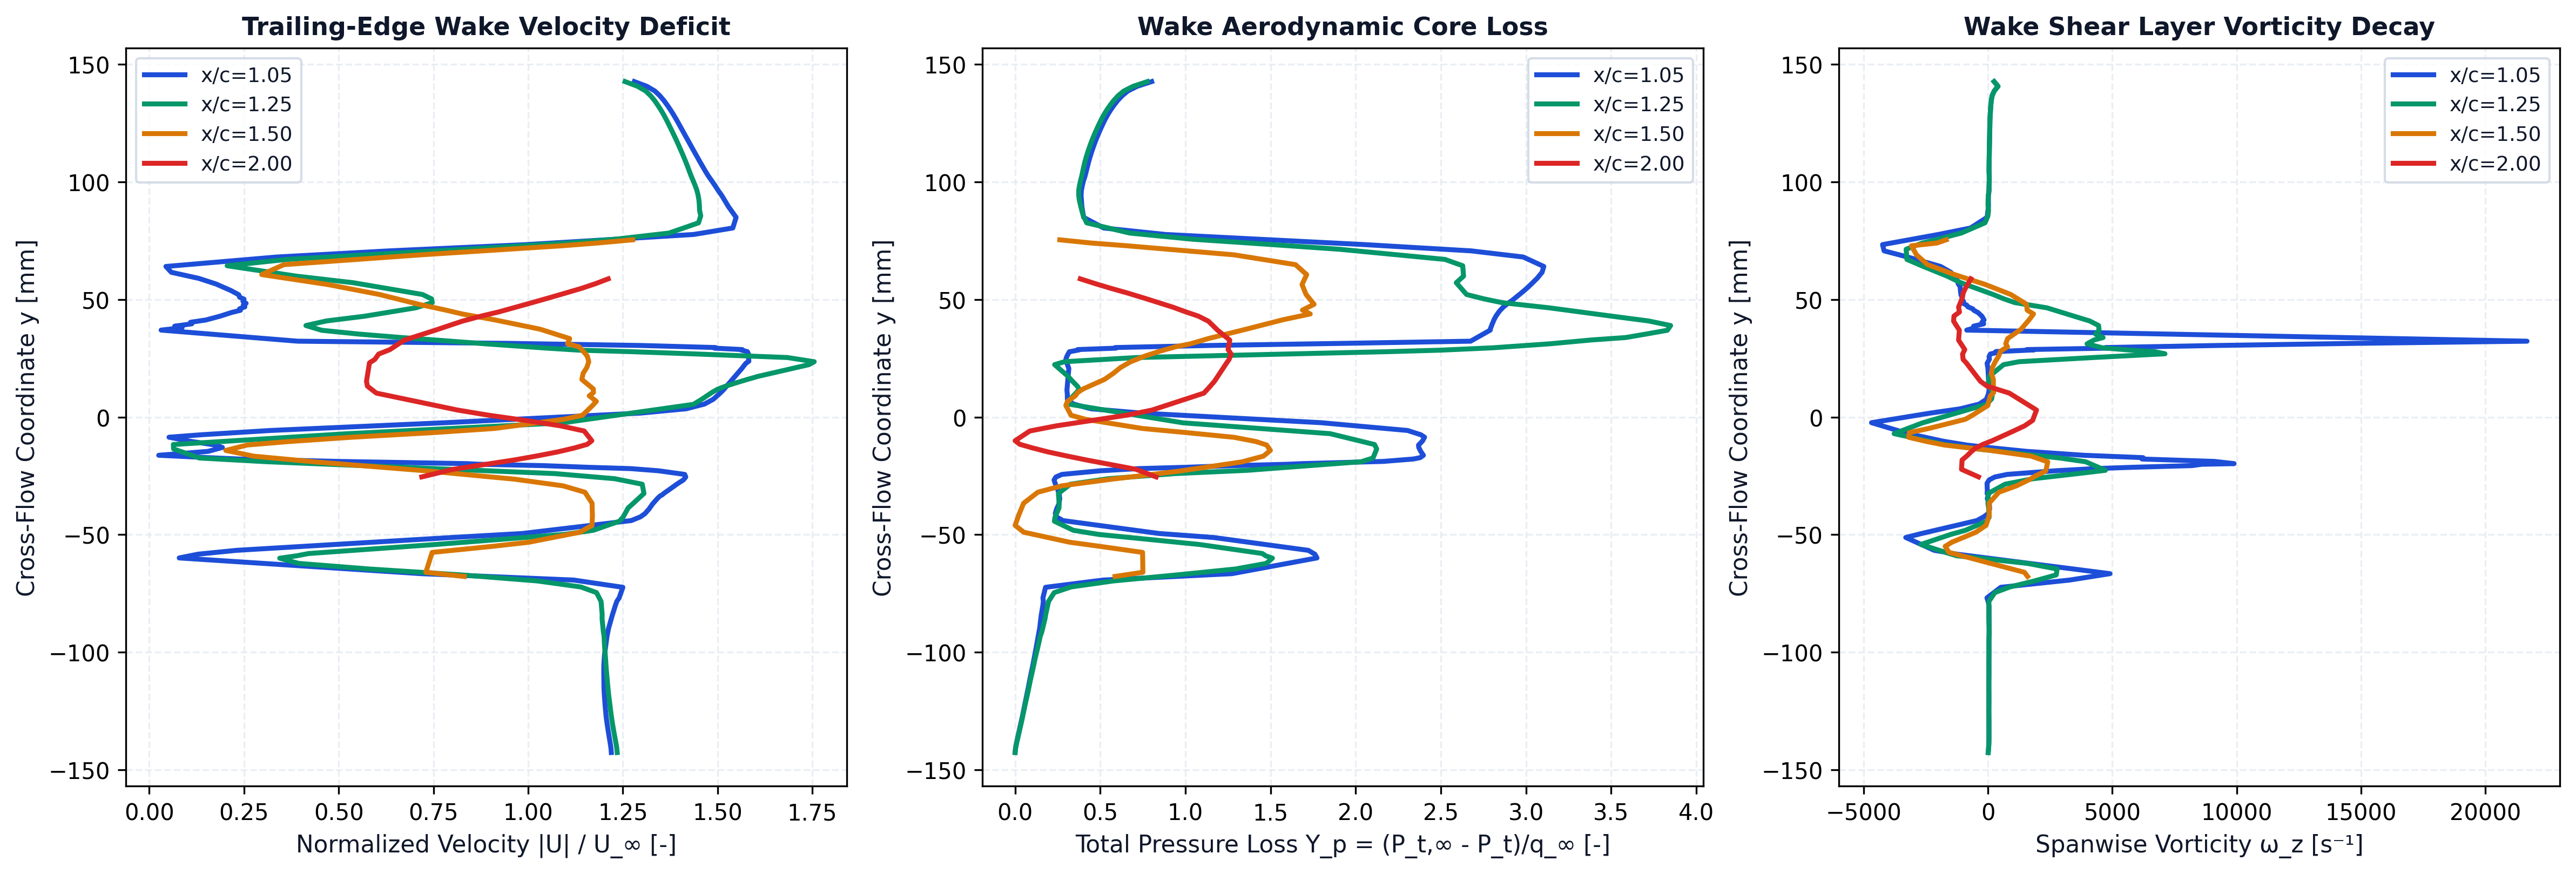

Data behind this chart, as committed beside it:
station_x_c, station_label, x, y, u, v, u_mag, u_deficit, vorticity, total_pressure, total_pressure_loss, temperature
1.05, x/c=1.05, 0.1053, -0.1427, 36.58, -0.03113, 36.58, 0, 8.341, 892.9, -0.6198, 293
1.05, x/c=1.05, 0.1053, -0.1407, 36.55, -0.094, 36.55, 0, 24.23, 891.4, -0.6171, 292.9
1.05, x/c=1.05, 0.1052, -0.1387, 36.5, -0.156, 36.5, 0, 34.67, 888.6, -0.612, 292.9
1.05, x/c=1.05, 0.1052, -0.1367, 36.43, -0.2157, 36.44, 0, 38.14, 885.3, -0.6061, 292.9
1.05, x/c=1.05, 0.1052, -0.1347, 36.37, -0.2773, 36.37, 0, 38.46, 882, -0.5999, 292.9
1.05, x/c=1.05, 0.1052, -0.1327, 36.31, -0.3382, 36.31, 0, 38.18, 878.6, -0.5938, 292.9
1.05, x/c=1.05, 0.1052, -0.1308, 36.26, -0.3993, 36.26, 0, 38.86, 875.2, -0.5877, 292.9
1.05, x/c=1.05, 0.1052, -0.1288, 36.2, -0.4585, 36.21, 0, 38.63, 871.8, -0.5815, 292.9
1.05, x/c=1.05, 0.1051, -0.1268, 36.16, -0.5179, 36.16, 0, 36.27, 868.6, -0.5756, 292.9
1.05, x/c=1.05, 0.1051, -0.1248, 36.12, -0.5755, 36.13, 0, 34.78, 865.5, -0.5701, 292.9
1.05, x/c=1.05, 0.1051, -0.1228, 36.09, -0.6331, 36.1, 0, 35.52, 862.5, -0.5647, 292.8
1.05, x/c=1.05, 0.1051, -0.1209, 36.06, -0.6912, 36.07, 0, 37.25, 859.5, -0.5592, 292.8
1.05, x/c=1.05, 0.105, -0.1189, 36.03, -0.7498, 36.04, 0, 38.41, 856.4, -0.5535, 292.8
1.05, x/c=1.05, 0.105, -0.1169, 36.01, -0.8057, 36.02, 0, 37.16, 853.1, -0.5476, 292.8
1.05, x/c=1.05, 0.105, -0.1149, 35.99, -0.8583, 36, 0, 34.68, 850.1, -0.5421, 292.8
1.05, x/c=1.05, 0.1049, -0.113, 35.98, -0.9102, 36, 0, 34.55, 847.2, -0.5369, 292.8
1.05, x/c=1.05, 0.1049, -0.111, 35.98, -0.9626, 35.99, 0, 37, 844.3, -0.5317, 292.8
1.05, x/c=1.05, 0.1048, -0.109, 35.98, -1.014, 35.99, 0, 39.37, 841.2, -0.5259, 292.8
1.05, x/c=1.05, 0.1048, -0.1071, 35.97, -1.061, 35.99, 0, 38.85, 837.9, -0.5199, 292.8
1.05, x/c=1.05, 0.1047, -0.1051, 35.98, -1.11, 36, 0, 36.06, 834.8, -0.5144, 292.8
1.05, x/c=1.05, 0.1046, -0.1031, 36, -1.155, 36.02, 0, 35.78, 832.1, -0.5094, 292.8
1.05, x/c=1.05, 0.1044, -0.101, 36.03, -1.201, 36.05, 0, 39.36, 829, -0.5039, 292.8
1.05, x/c=1.05, 0.1054, -0.09326, 36.22, -1.239, 36.24, 0, 40.49, 818.1, -0.484, 292.9
1.05, x/c=1.05, 0.1055, -0.08993, 36.34, -1.233, 36.36, 0, 45.08, 813.6, -0.4758, 292.9
1.05, x/c=1.05, 0.1049, -0.08448, 36.63, -1.218, 36.65, 0, 42.92, 808.7, -0.467, 292.8
1.05, x/c=1.05, 0.1048, -0.08043, 36.87, -1.121, 36.89, 0, 43.17, 803.5, -0.4575, 292.8
1.05, x/c=1.05, 0.1054, -0.07839, 37.01, -0.9523, 37.02, 0, 5.294, 801.4, -0.4538, 292.8
1.05, x/c=1.05, 0.105, -0.0769, 37.19, -0.9633, 37.21, 0, -41.98, 802.9, -0.4565, 292.8
1.05, x/c=1.05, 0.1054, -0.0724, 37.5, -0.5188, 37.5, 0, 514.3, 794.4, -0.441, 292.7
1.05, x/c=1.05, 0.1051, -0.06932, 33.61, 0.2862, 33.61, 0, 3284, 608.1, -0.1031, 292.7
1.05, x/c=1.05, 0.1053, -0.06661, 21.54, 0.6147, 21.55, 8.453, 4907, 190.9, 0.6536, 292.5
1.05, x/c=1.05, 0.1046, -0.05991, 1.821, -1.513, 2.368, 27.63, -62.64, -84.34, 1.153, 292.2
1.05, x/c=1.05, 0.1049, -0.05831, 3.136, -2.265, 3.869, 26.13, -1248, -77.26, 1.14, 292.2
1.05, x/c=1.05, 0.1052, -0.05668, 6.187, -3.048, 6.897, 23.1, -2160, -56.47, 1.102, 292.2
1.05, x/c=1.05, 0.1048, -0.05121, 23.23, -5.957, 23.98, 6.02, -3307, 250.8, 0.545, 292.5
1.05, x/c=1.05, 0.1053, -0.04952, 28.76, -6.704, 29.53, 0.4676, -2669, 426.4, 0.2265, 292.7
1.05, x/c=1.05, 0.1047, -0.04402, 37.34, -7.916, 38.17, 0, -444.7, 738.3, -0.3394, 292.9
1.05, x/c=1.05, 0.1051, -0.04243, 38.09, -7.885, 38.9, 0, -169.6, 758.9, -0.3767, 292.9
1.05, x/c=1.05, 0.1054, -0.04107, 38.46, -7.843, 39.25, 0, 3.064, 763, -0.3841, 292.9
1.05, x/c=1.05, 0.1049, -0.03915, 38.78, -7.859, 39.56, 0, 65.3, 758.7, -0.3763, 292.9
1.05, x/c=1.05, 0.1048, -0.0369, 39.09, -7.817, 39.86, 0, 54.3, 751.1, -0.3625, 292.9
1.05, x/c=1.05, 0.1048, -0.03466, 39.48, -7.741, 40.23, 0, -28.77, 748.3, -0.3575, 292.9
1.05, x/c=1.05, 0.1055, -0.03362, 39.71, -7.604, 40.43, 0, -3.964, 749.7, -0.36, 292.9
1.05, x/c=1.05, 0.1045, -0.03293, 39.88, -7.861, 40.65, 0, 26.6, 749.7, -0.36, 292.9
1.05, x/c=1.05, 0.1055, -0.03248, 40.02, -7.63, 40.74, 0, -36.24, 751.5, -0.3632, 292.9
1.05, x/c=1.05, 0.105, -0.03142, 40.28, -7.757, 41.02, 0, -26.12, 753.5, -0.3668, 292.9
1.05, x/c=1.05, 0.1055, -0.02818, 41.16, -7.685, 41.87, 0, -38.5, 763.3, -0.3847, 292.9
1.05, x/c=1.05, 0.1055, -0.02676, 41.58, -7.687, 42.29, 0, 45.64, 766.9, -0.3911, 292.9
1.05, x/c=1.05, 0.1053, -0.02551, 41.77, -7.744, 42.48, 0, 268.7, 760.9, -0.3804, 292.9
1.05, x/c=1.05, 0.1048, -0.02438, 41.68, -7.778, 42.4, 0, 771.4, 741.3, -0.3448, 292.9
1.05, x/c=1.05, 0.1053, -0.02284, 39.71, -7.004, 40.33, 0, 2706, 616.6, -0.1186, 292.9
1.05, x/c=1.05, 0.1047, -0.02192, 37.51, -6.657, 38.1, 0, 4295, 492.8, 0.1061, 292.9
1.05, x/c=1.05, 0.1056, -0.02136, 34.24, -5.704, 34.71, 0, 5832, 339.8, 0.3836, 292.9
1.05, x/c=1.05, 0.105, -0.02065, 30.74, -5.222, 31.18, 0, 8203, 183.9, 0.6663, 292.9
1.05, x/c=1.05, 0.1056, -0.02008, 25.83, -3.997, 26.13, 3.866, 8589, 12.58, 0.9772, 292.8
1.05, x/c=1.05, 0.1046, -0.0198, 24.82, -4.143, 25.17, 4.834, 9895, -35.08, 1.064, 292.8
1.05, x/c=1.05, 0.1049, -0.01886, 14.81, -2.14, 14.96, 15.04, 9105, -299, 1.542, 292.6
1.05, x/c=1.05, 0.1055, -0.01784, 6.989, -1.298, 7.109, 22.89, 6191, -396, 1.718, 292.4
1.05, x/c=1.05, 0.1044, -0.01726, 4.571, -0.9004, 4.659, 25.34, 6236, -418.3, 1.759, 292.4
1.05, x/c=1.05, 0.1052, -0.01625, -0.4825, -0.5671, 0.7446, 29.26, 3852, -428.9, 1.778, 292.3
... 289 more rows
